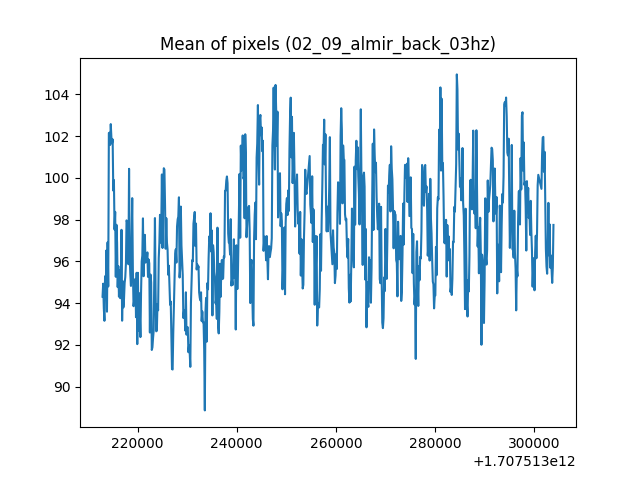

The data file committed next to this chart (first rows):
1707513212951, 94.30827955163043
1707513213079, 94.93
1707513213206, 93.76
1707513213333, 93.15
1707513213460, 95.29
1707513213588, 94.26
1707513213715, 96.52
1707513213842, 93.59
1707513213970, 96.91
1707513214097, 94.8
1707513214224, 102.1
1707513214351, 102.2
1707513214479, 101.6
1707513214607, 102.6
1707513214733, 101.9
1707513214861, 101.7
1707513214988, 101.8
1707513215115, 99.39
1707513215242, 99.89
1707513215370, 97.52
1707513215497, 98.37
1707513215624, 95.26
1707513215751, 97.75
1707513215879, 96.9
1707513216006, 94.77
1707513216133, 95.77
1707513216261, 94.31
1707513216388, 95.57
1707513216515, 94.24
1707513216642, 94.51
1707513216770, 97.51
1707513216897, 93.16
1707513217024, 95.05
1707513217152, 93.8
1707513217279, 94.22
1707513217406, 94.97
1707513217533, 95.24
1707513217669, 95.92
1707513217788, 97.96
1707513217915, 97.88
1707513218042, 96.47
1707513218170, 95.86
1707513218297, 100.4
1707513218424, 96.23
1707513218552, 95.37
1707513218679, 94.83
1707513218806, 96.93
1707513218933, 99.03
1707513219061, 95.63
1707513219199, 93.85
1707513219315, 94.1
1707513219443, 94.86
1707513219570, 95.16
1707513219697, 93.33
1707513219824, 95.45
1707513219952, 92.04
1707513220079, 95.45
1707513220206, 92.68
1707513220334, 94.47
1707513220461, 93.5
1707513220588, 92.38
... 646 more rows
